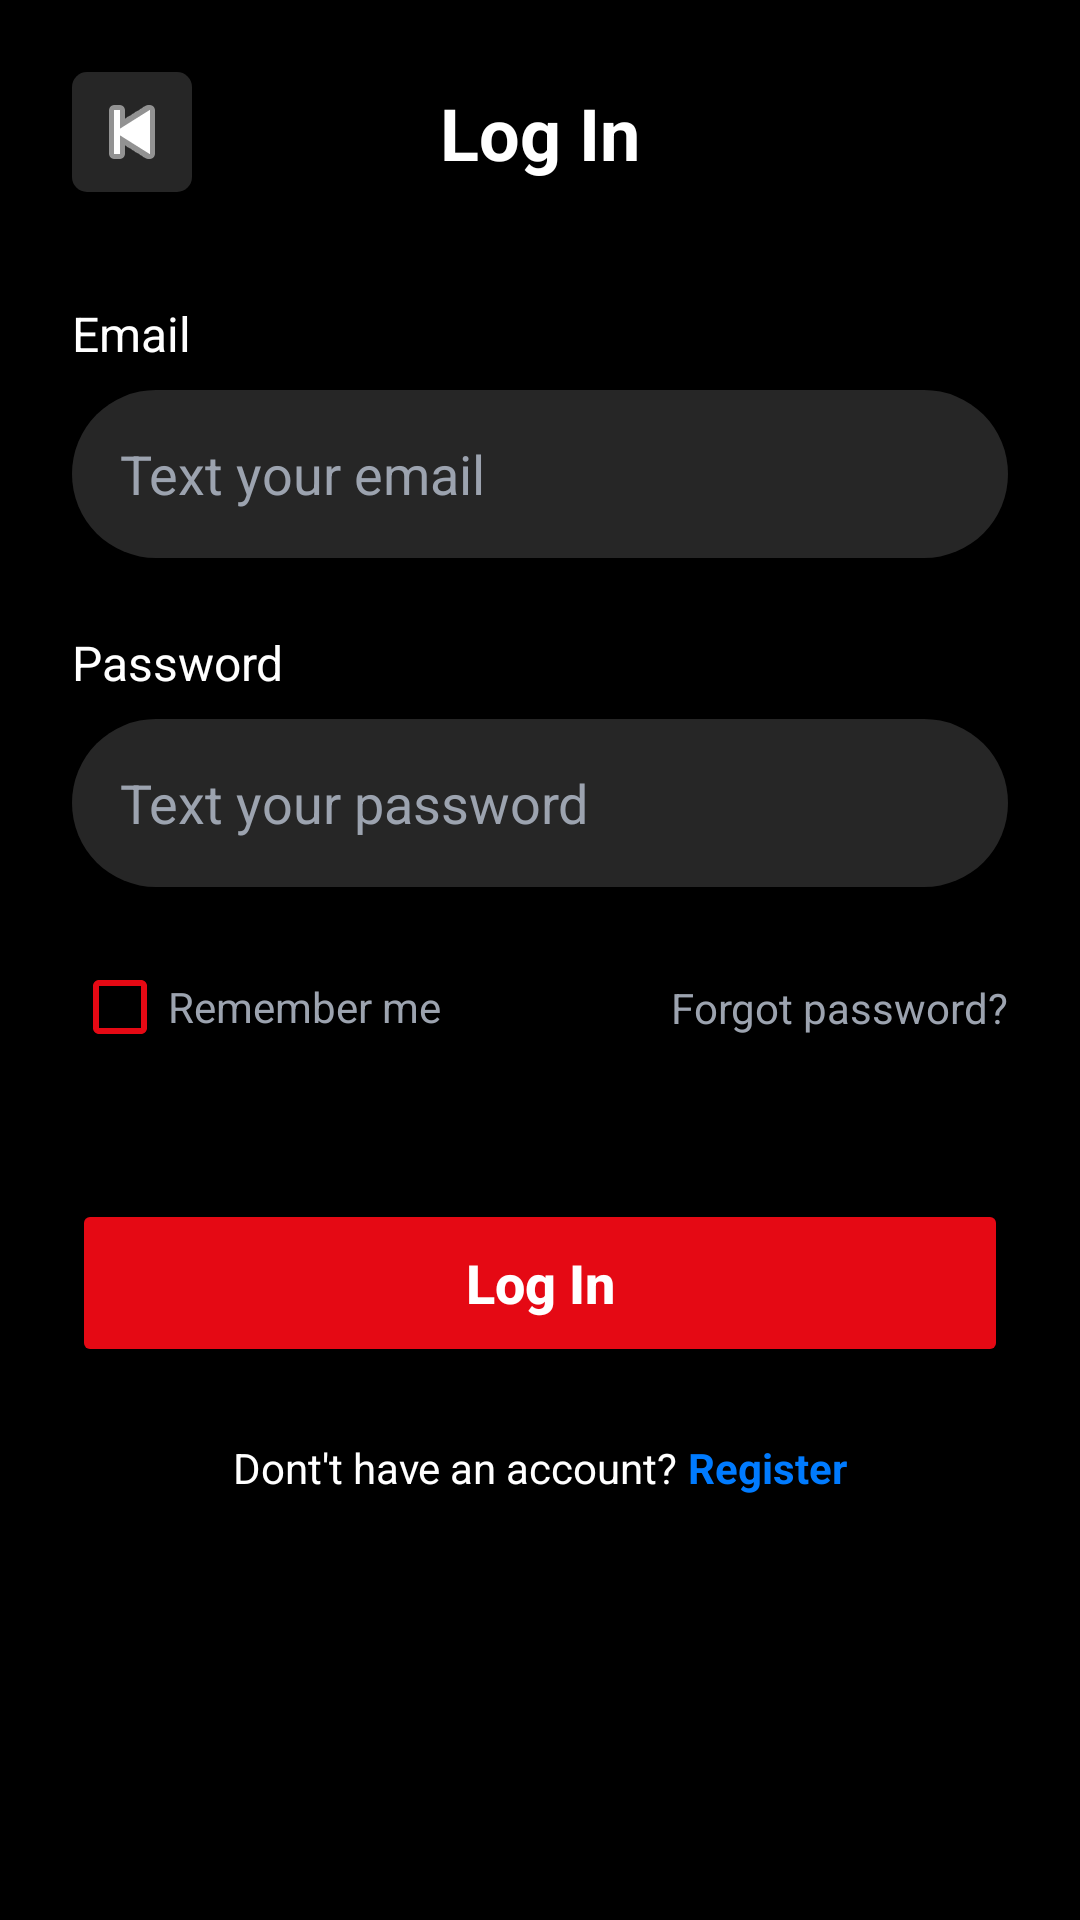

Produce the Android XML layout that renders to this screen, including the resource entries it uses.
<!-- AndroidManifest.xml: application theme Theme.CineFast3 -->
<!-- res/layout/activity_login.xml -->
<?xml version="1.0" encoding="utf-8"?>
<androidx.constraintlayout.widget.ConstraintLayout xmlns:android="http://schemas.android.com/apk/res/android"
    xmlns:app="http://schemas.android.com/apk/res-auto"
    android:layout_width="match_parent"
    android:layout_height="match_parent"
    android:background="#000000"
    android:padding="24dp">

    <ImageButton
        android:id="@+id/btnBack"
        android:layout_width="40dp"
        android:layout_height="40dp"
        android:background="@drawable/circle_unselected"
        android:backgroundTint="#262626"
        android:src="@android:drawable/ic_media_previous"
        app:layout_constraintStart_toStartOf="parent"
        app:layout_constraintTop_toTopOf="parent"
        app:tint="#FFFFFF" />

    <TextView
        android:id="@+id/tvTitle"
        android:layout_width="wrap_content"
        android:layout_height="wrap_content"
        android:text="Log In"
        android:textColor="#FFFFFF"
        android:textSize="24sp"
        android:textStyle="bold"
        app:layout_constraintBottom_toBottomOf="@+id/btnBack"
        app:layout_constraintEnd_toEndOf="parent"
        app:layout_constraintStart_toStartOf="parent"
        app:layout_constraintTop_toTopOf="@+id/btnBack" />

    <TextView
        android:id="@+id/tvEmailLabel"
        android:layout_width="wrap_content"
        android:layout_height="wrap_content"
        android:layout_marginTop="40dp"
        android:text="Email"
        android:textColor="#FFFFFF"
        android:textSize="16sp"
        app:layout_constraintStart_toStartOf="parent"
        app:layout_constraintTop_toBottomOf="@+id/tvTitle" />

    <EditText
        android:id="@+id/etEmail"
        android:layout_width="match_parent"
        android:layout_height="56dp"
        android:layout_marginTop="8dp"
        android:background="@drawable/bg_date_unselected"
        android:backgroundTint="#262626"
        android:hint="Text your email"
        android:inputType="textEmailAddress"
        android:paddingHorizontal="16dp"
        android:textColor="#FFFFFF"
        android:textColorHint="#9CA3AF"
        app:layout_constraintTop_toBottomOf="@+id/tvEmailLabel" />

    <TextView
        android:id="@+id/tvPasswordLabel"
        android:layout_width="wrap_content"
        android:layout_height="wrap_content"
        android:layout_marginTop="24dp"
        android:text="Password"
        android:textColor="#FFFFFF"
        android:textSize="16sp"
        app:layout_constraintStart_toStartOf="parent"
        app:layout_constraintTop_toBottomOf="@+id/etEmail" />

    <EditText
        android:id="@+id/etPassword"
        android:layout_width="match_parent"
        android:layout_height="56dp"
        android:layout_marginTop="8dp"
        android:background="@drawable/bg_date_unselected"
        android:backgroundTint="#262626"
        android:hint="Text your password"
        android:inputType="textPassword"
        android:paddingHorizontal="16dp"
        android:textColor="#FFFFFF"
        android:textColorHint="#9CA3AF"
        app:layout_constraintTop_toBottomOf="@+id/tvPasswordLabel" />

    <CheckBox
        android:id="@+id/cbRememberMe"
        android:layout_width="wrap_content"
        android:layout_height="wrap_content"
        android:layout_marginTop="16dp"
        android:buttonTint="#E50914"
        android:text="Remember me"
        android:textColor="#9CA3AF"
        app:layout_constraintStart_toStartOf="parent"
        app:layout_constraintTop_toBottomOf="@+id/etPassword" />

    <TextView
        android:id="@+id/tvForgotPassword"
        android:layout_width="wrap_content"
        android:layout_height="wrap_content"
        android:text="Forgot password?"
        android:textColor="#9CA3AF"
        app:layout_constraintBottom_toBottomOf="@+id/cbRememberMe"
        app:layout_constraintEnd_toEndOf="parent"
        app:layout_constraintTop_toTopOf="@+id/cbRememberMe" />

    <Button
        android:id="@+id/btnLogin"
        android:layout_width="match_parent"
        android:layout_height="56dp"
        android:layout_marginTop="40dp"
        android:backgroundTint="#E50914"
        android:text="Log In"
        android:textAllCaps="false"
        android:textColor="#FFFFFF"
        android:textSize="18sp"
        android:textStyle="bold"
        app:cornerRadius="12dp"
        app:layout_constraintTop_toBottomOf="@+id/cbRememberMe" />

    <LinearLayout
        android:layout_width="wrap_content"
        android:layout_height="wrap_content"
        android:layout_marginTop="24dp"
        android:orientation="horizontal"
        app:layout_constraintEnd_toEndOf="parent"
        app:layout_constraintStart_toStartOf="parent"
        app:layout_constraintTop_toBottomOf="@+id/btnLogin">

        <TextView
            android:layout_width="wrap_content"
            android:layout_height="wrap_content"
            android:text="Dont't have an account? "
            android:textColor="#FFFFFF" />

        <TextView
            android:id="@+id/tvRegister"
            android:layout_width="wrap_content"
            android:layout_height="wrap_content"
            android:text="Register"
            android:textColor="#007BFF"
            android:textStyle="bold" />
    </LinearLayout>

</androidx.constraintlayout.widget.ConstraintLayout>
<!-- resources referenced by this layout -->
<resources>
  <!-- drawable bg_date_unselected (drawable) -->
  <shape xmlns:android="http://schemas.android.com/apk/res/android">
      <solid android:color="#1F2A37"/>
      <corners android:radius="28dp"/>
  </shape>
  <!-- drawable circle_unselected (drawable) -->
  <shape xmlns:android="http://schemas.android.com/apk/res/android">
      <solid android:color="#5A6B7F"/>
      <size android:width="10dp" android:height="10dp"/>
      <corners android:radius="5dp"/>
  </shape>
  <style name="Theme.CineFast3" parent="Base.Theme.CineFast3" />
  <style name="Base.Theme.CineFast3" parent="Theme.MaterialComponents.DayNight.NoActionBar">
          
          <item name="colorPrimary">#E50914</item>
          <item name="android:statusBarColor">#000000</item>
      </style>
</resources>
